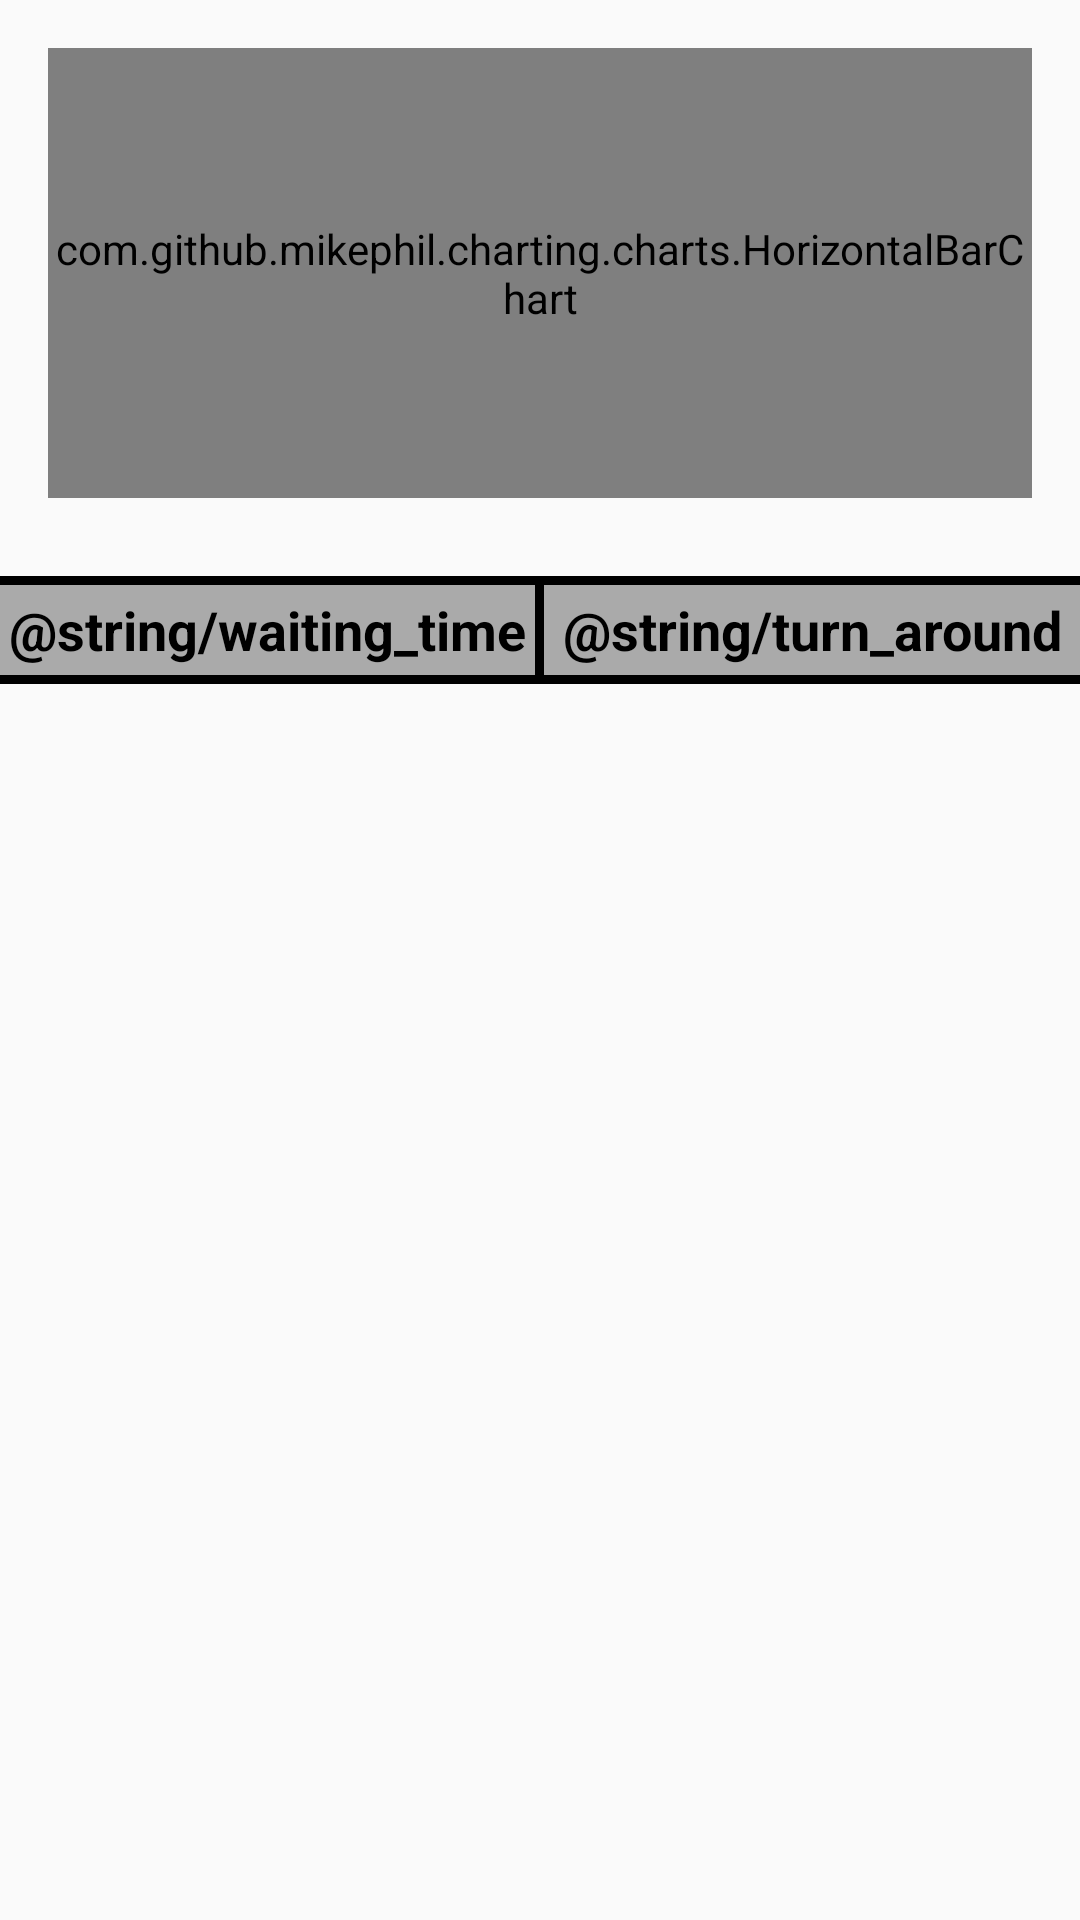

Produce the Android XML layout that renders to this screen, including the resource entries it uses.
<!-- AndroidManifest.xml: application theme AppTheme -->
<!-- res/layout/activity_main.xml -->
<?xml version="1.0" encoding="utf-8"?>
<ScrollView
    xmlns:android="http://schemas.android.com/apk/res/android"
    xmlns:tools="http://schemas.android.com/tools"
    android:id="@+id/scrollViewDisplay"
    android:layout_width="match_parent"
    android:layout_height="match_parent"
    android:orientation="vertical"
    tools:context="com.sharearide.research.example.osprojectqueue.MainActivity">

    <LinearLayout
        android:id="@+id/mainLayoutDisplay"
        android:layout_width="match_parent"
        android:layout_height="wrap_content"
        android:orientation="vertical">

        <com.github.mikephil.charting.charts.HorizontalBarChart
            android:id="@+id/bar_chart"
            android:layout_height="150dp"
            android:layout_width="match_parent"
            android:layout_margin="16dp"/>

        <View
            android:layout_marginTop="10dp"
            android:layout_width="match_parent"
            android:layout_height="3dp"
            android:background="@android:color/black"/>

        <LinearLayout
            android:id="@+id/tableOfDataDisplay"
            android:layout_width="match_parent"
            android:layout_height="wrap_content"
            android:orientation="vertical"
            android:background="@android:color/darker_gray">

            <LinearLayout
                android:id="@+id/linearLayoutLabel"
                android:layout_width="match_parent"
                android:layout_height="wrap_content"
                android:orientation="horizontal">

                <TextView
                    android:id="@+id/waiting_time"
                    android:text="@string/waiting_time"
                    android:layout_weight="1"
                    android:layout_width="0dp"
                    android:layout_gravity="center"
                    android:gravity="center"
                    android:layout_height="match_parent"
                    android:textStyle="bold"
                    android:textColor="@android:color/black"
                    android:textAppearance="?android:textAppearanceMedium"/>

                <View
                    android:layout_width="3dp"
                    android:layout_height="30dp"
                    android:background="@android:color/black"/>

                <TextView
                    android:id="@+id/turn_around"
                    android:text="@string/turn_around"
                    android:layout_weight="1"
                    android:layout_width="0dp"
                    android:layout_gravity="center"
                    android:gravity="center"
                    android:layout_height="match_parent"
                    android:textStyle="bold"
                    android:textColor="@android:color/black"
                    android:textAppearance="?android:textAppearanceMedium"/>
            </LinearLayout>
        </LinearLayout>

        <View
            android:layout_width="match_parent"
            android:layout_height="3dp"
            android:background="@android:color/black"/>

        <LinearLayout
            android:id="@+id/startOfTableRow"
            android:layout_width="match_parent"
            android:layout_height="wrap_content"
            android:orientation="vertical">
        </LinearLayout>

    </LinearLayout>
</ScrollView>
<!-- resources referenced by this layout -->
<resources>
  <style name="AppTheme" parent="Theme.AppCompat.Light.DarkActionBar">
          
          <item name="colorPrimary">@color/colorPrimary</item>
          <item name="colorPrimaryDark">@color/colorPrimaryDark</item>
          <item name="colorAccent">@color/colorAccent</item>
      </style>
  <color name="colorPrimary">#3F51B5</color>
  <color name="colorPrimaryDark">#303F9F</color>
  <color name="colorAccent">#99CCFF</color>
</resources>
